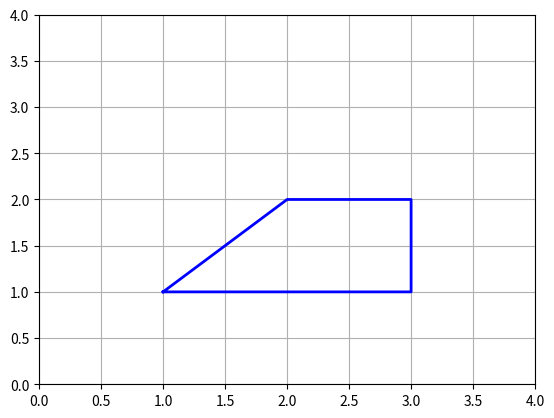

Python code for this plot:
import numpy as np
import matplotlib.pyplot as plt

# Koordinate točaka (pravokutnik)
pravokutnik = np.array([[1, 1], [3, 1], [3, 2], [2, 2], [1, 1]])


# Crtanje slike
plt.plot(pravokutnik[:, 0], pravokutnik[:, 1], 'b-', linewidth=2)  # Plavi pravokutnik


# Postavljanje granica i prikaz
plt.xlim(0, 4)
plt.ylim(0, 4)
plt.grid()
plt.show()
